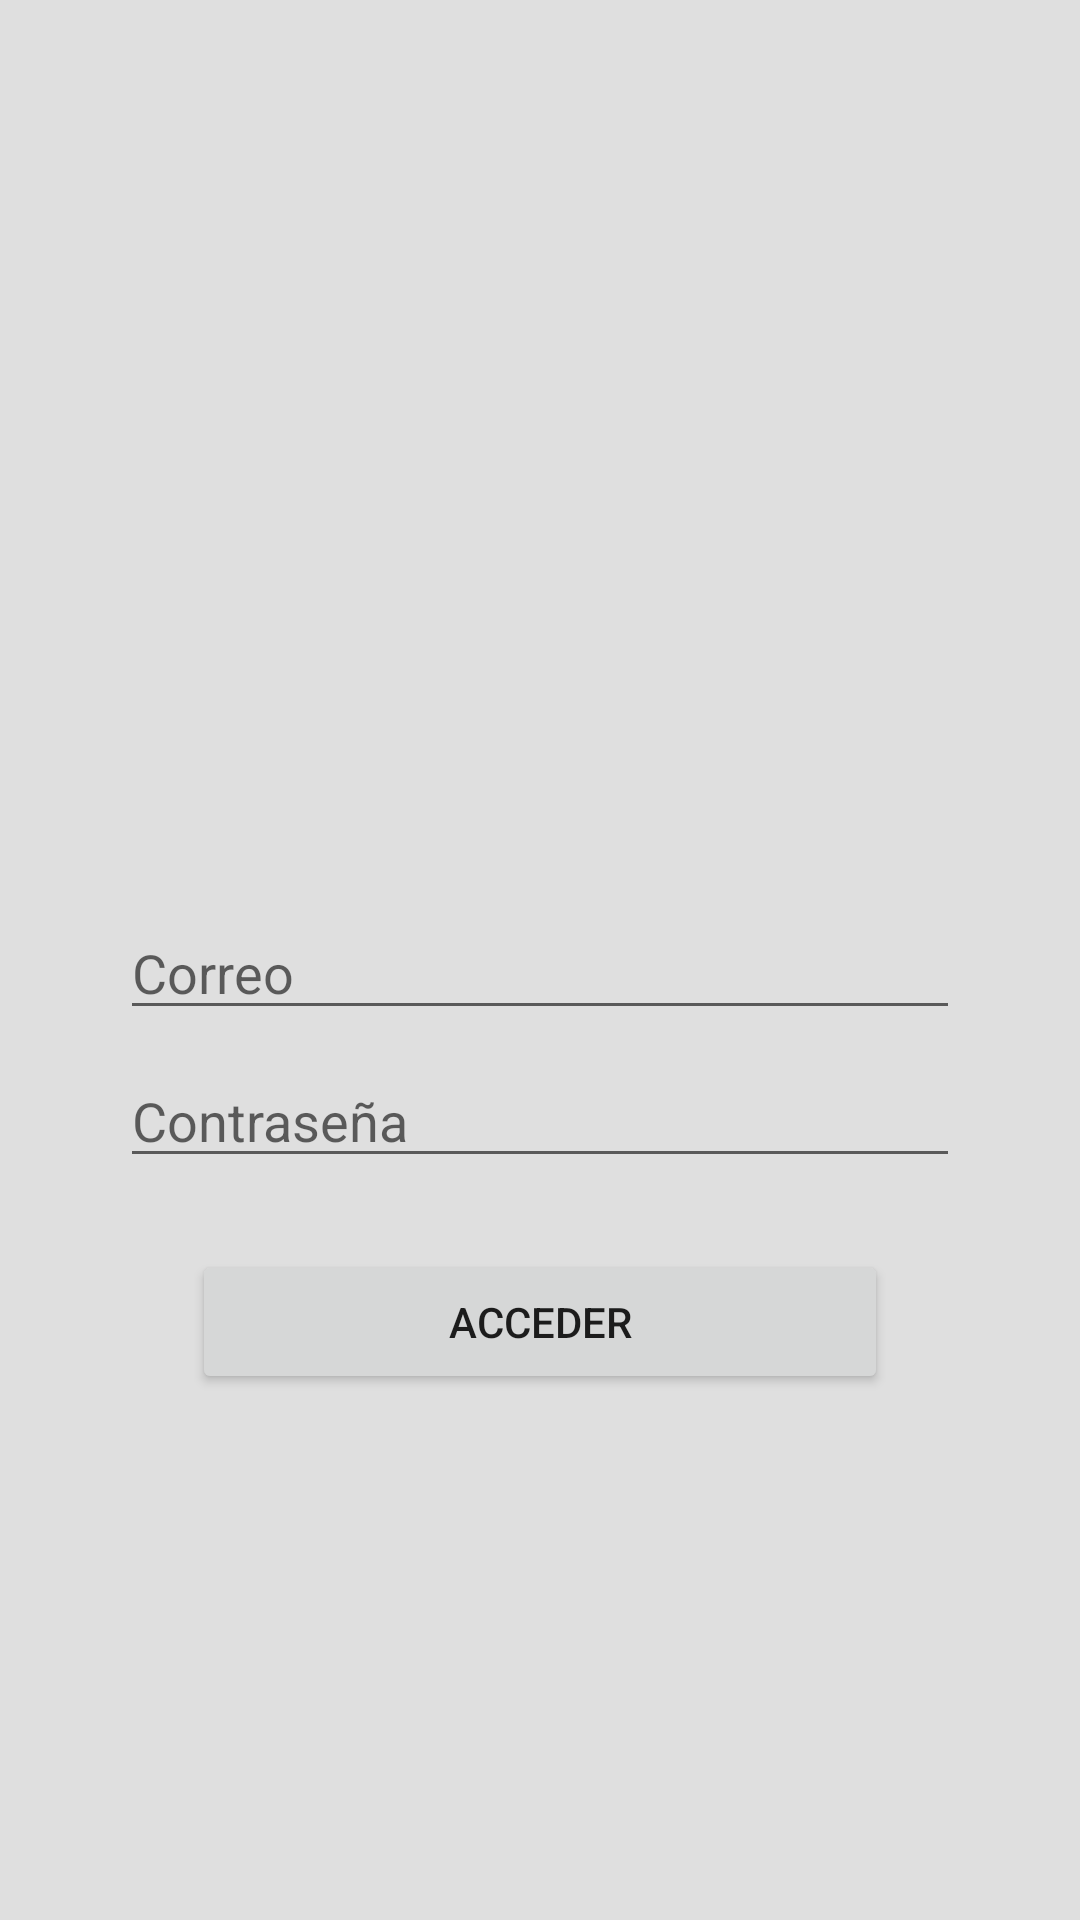

Produce the Android XML layout that renders to this screen, including the resource entries it uses.
<!-- AndroidManifest.xml: application theme Theme.MazStoreAdmin -->
<!-- res/layout/activity_main__login.xml -->
<?xml version="1.0" encoding="utf-8"?>
<androidx.constraintlayout.widget.ConstraintLayout xmlns:android="http://schemas.android.com/apk/res/android"
    xmlns:app="http://schemas.android.com/apk/res-auto"
    xmlns:tools="http://schemas.android.com/tools"
    android:layout_width="match_parent"
    android:layout_height="match_parent"
    android:paddingLeft="16dp"
    android:paddingTop="16dp"
    android:paddingRight="16dp"
    android:paddingBottom="16dp"
    android:background="#DFDFDF"
    tools:context=".MainActivity_Login">

    <LinearLayout
        android:layout_width="match_parent"
        android:layout_height="match_parent"
        android:orientation="vertical">

        <ImageView
            android:id="@+id/imageView"
            android:layout_width="wrap_content"
            android:layout_height="206dp"
            app:srcCompat="@drawable/mazreparto2"
            android:layout_marginTop="14dp"
            android:layout_marginBottom="10dp"
            android:contentDescription="TODO" />

        <EditText
            android:id="@+id/m_username"
            android:layout_width="match_parent"
            android:layout_height="wrap_content"
            android:layout_marginStart="24dp"
            android:layout_marginTop="56dp"
            android:layout_marginEnd="24dp"
            android:hint="Correo"
            android:inputType="textEmailAddress"
            android:selectAllOnFocus="true"
            android:autofillHints="" />

        <EditText
            android:id="@+id/m_password"
            android:layout_width="match_parent"
            android:layout_height="wrap_content"
            android:layout_marginStart="24dp"
            android:layout_marginTop="8dp"
            android:layout_marginEnd="24dp"
            android:hint="Contraseña"
            android:imeActionLabel="Contraseña"
            android:imeOptions="actionDone"
            android:inputType="textPassword"
            android:selectAllOnFocus="true"
            android:autofillHints="" />

        <Button
            android:id="@+id/login"
            android:layout_width="match_parent"
            android:layout_height="wrap_content"
            android:layout_gravity="start"
            android:layout_marginStart="48dp"
            android:layout_marginTop="24dp"
            android:layout_marginEnd="48dp"
            android:layout_marginBottom="56dp"
            android:enabled="true"
            android:onClick="LoginUser"
            android:text="Acceder"
            app:elevation="5dp" />

    </LinearLayout>

</androidx.constraintlayout.widget.ConstraintLayout>
<!-- resources referenced by this layout -->
<resources>
  <style name="Theme.MazStoreAdmin" parent="Theme.MaterialComponents.DayNight.DarkActionBar">
          
          <item name="colorPrimary">@color/purple_500</item>
          <item name="colorPrimaryVariant">@color/purple_700</item>
          <item name="colorOnPrimary">@color/white</item>
          
          <item name="colorSecondary">@color/teal_200</item>
          <item name="colorSecondaryVariant">@color/teal_700</item>
          <item name="colorOnSecondary">@color/black</item>
          
          <item name="android:statusBarColor" tools:targetApi="l">?attr/colorPrimaryVariant</item>
          
      </style>
  <!-- not gathered from this repository: default colours our renderer supplied (Android Studio template values) -->
  <color name="purple_500">#FF6200EE</color>
  <color name="purple_700">#FF3700B3</color>
  <color name="teal_200">#FF03DAC5</color>
  <color name="teal_700">#FF018786</color>
  <color name="black">#FF000000</color>
  <color name="white">#FFFFFFFF</color>
</resources>
